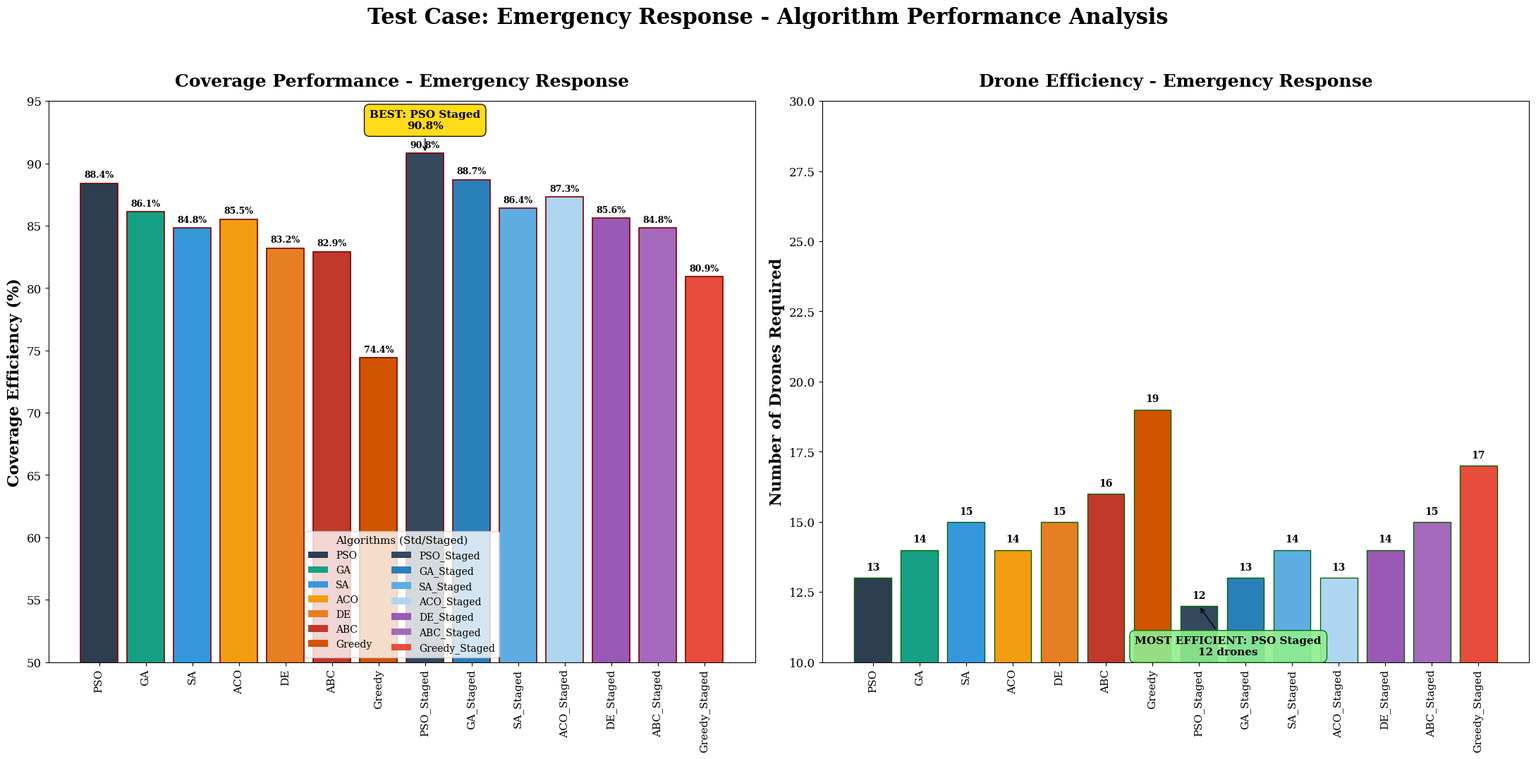

Reproduce this figure in Python.
import os
import numpy as np
import matplotlib
matplotlib.use('Agg')
import matplotlib.pyplot as plt

# Configuration
OUTPUT_DIR = r"d:\OneDrive_Personal\OneDrive\My Research\03_published\Taif only\Drones 2\Kitchen\SimulationSystem\SimulationSystem\paper\Tamer\figures"
os.makedirs(OUTPUT_DIR, exist_ok=True)

# 1. Setup Academic Styling
plt.rcParams.update({
    'font.size': 14,
    'axes.titlesize': 18,
    'axes.labelsize': 16,
    'xtick.labelsize': 11,
    'ytick.labelsize': 12,
    'legend.fontsize': 12,
    'font.family': 'serif',
    'font.serif': ['Times New Roman', 'DejaVu Serif'],
    'figure.dpi': 1000
})

# 2. Define Algorithms and Colors
std_algs = ['PSO', 'GA', 'SA', 'ACO', 'DE', 'ABC', 'Greedy']
stg_algs = [f"{a}_Staged" for a in std_algs]
all_algs = std_algs + stg_algs

PALETTE_14 = [
    '#2C3E50', '#16A085', '#3498DB', '#F39C12', '#E67E22', '#C0392B', '#D35400',
    '#34495E', '#2980B9', '#5DADE2', '#AED6F1', '#9B59B6', '#A569BD', '#E74C3C'
]

# Data for "Emergency Response" scenario
coverage_data = [88.4, 86.1, 84.8, 85.5, 83.2, 82.9, 74.4, 90.8, 88.7, 86.4, 87.3, 85.6, 84.8, 80.9]
drone_data = [13, 14, 15, 14, 15, 16, 19, 12, 13, 14, 13, 14, 15, 17]

def generate_replicated_figure_15():
    print("Generating Replicated Figure 15 (Emergency Response, PNG Only)...")
    
    fig, (ax1, ax2) = plt.subplots(1, 2, figsize=(22, 11))
    
    # --- Panel 1: Coverage Efficiency ---
    bars1 = ax1.bar(all_algs, coverage_data, color=PALETTE_14, edgecolor='maroon', linewidth=1.2)
    ax1.set_ylabel('Coverage Efficiency (%)', fontweight='bold')
    ax1.set_title('Coverage Performance - Emergency Response', fontweight='bold', pad=15)
    ax1.set_xticks(range(len(all_algs)))
    ax1.set_xticklabels(all_algs, rotation=90)
    ax1.set_ylim(50, 95)
    
    # Yellow "BEST" box over PSO_Staged (index 7)
    best_idx = 7
    best_val = coverage_data[best_idx]
    ax1.annotate(f'BEST: PSO Staged\n{best_val}%', 
                 xy=(best_idx, best_val), xytext=(0, 25), 
                 textcoords='offset points', ha='center',
                 bbox=dict(boxstyle='round,pad=0.5', fc='gold', alpha=0.9, ec='black'),
                 fontweight='bold', fontsize=11, 
                 arrowprops=dict(arrowstyle='->', connectionstyle='arc3,rad=0'))

    # Value labels
    for bar in bars1:
        height = bar.get_height()
        ax1.text(bar.get_x() + bar.get_width()/2., height + 0.3, f'{height:.1f}%', 
                 ha='center', va='bottom', fontsize=9, weight='bold')

    # --- Panel 2: Drone Efficiency ---
    bars2 = ax2.bar(all_algs, drone_data, color=PALETTE_14, edgecolor='darkgreen', linewidth=1.0)
    ax2.set_ylabel('Number of Drones Required', fontweight='bold')
    ax2.set_title('Drone Efficiency - Emergency Response', fontweight='bold', pad=15)
    ax2.set_xticks(range(len(all_algs)))
    ax2.set_xticklabels(all_algs, rotation=90)
    ax2.set_ylim(10, 30)
    
    # Green "MOST EFFICIENT" box over PSO_Staged (index 7)
    eff_idx = 7
    eff_val = drone_data[eff_idx]
    ax2.annotate(f'MOST EFFICIENT: PSO Staged\n{eff_val} drones', 
                 xy=(eff_idx, eff_val), xytext=(30, -50), 
                 textcoords='offset points', ha='center',
                 bbox=dict(boxstyle='round,pad=0.5', fc='lightgreen', alpha=0.9, ec='darkgreen'),
                 fontweight='bold', fontsize=11, 
                 arrowprops=dict(arrowstyle='->', connectionstyle='arc3,rad=0'))

    # Value labels
    for bar in bars2:
        height = bar.get_height()
        ax2.text(bar.get_x() + bar.get_width()/2., height + 0.2, f'{height}', 
                 ha='center', va='bottom', fontsize=10, weight='bold')

    # Main Figure Title
    fig.suptitle('Test Case: Emergency Response - Algorithm Performance Analysis', fontsize=22, fontweight='bold', y=0.98)
    
    # Unified Two-Column Legend for Precise One-to-One Correspondence
    from matplotlib.patches import Patch
    legend_elements = [Patch(facecolor=PALETTE_14[i], label=all_algs[i]) for i in range(len(all_algs))]
    ax1.legend(handles=legend_elements, loc='lower center', ncol=2, frameon=True, fontsize=10, 
               title="Algorithms (Std/Staged)", title_fontsize=11)
    
    plt.tight_layout(rect=[0, 0, 1, 0.96])
    
    # Save PNG Only
    png_path = os.path.join(OUTPUT_DIR, "fig_15_FINAL_REPLICATED.png")
    plt.savefig(png_path, dpi=1000, bbox_inches='tight')
    plt.close()
    
    print(f"SUCCESS: Replicated Figure 15 (PNG) saved to:\n  {png_path}")

if __name__ == "__main__":
    generate_replicated_figure_15()
